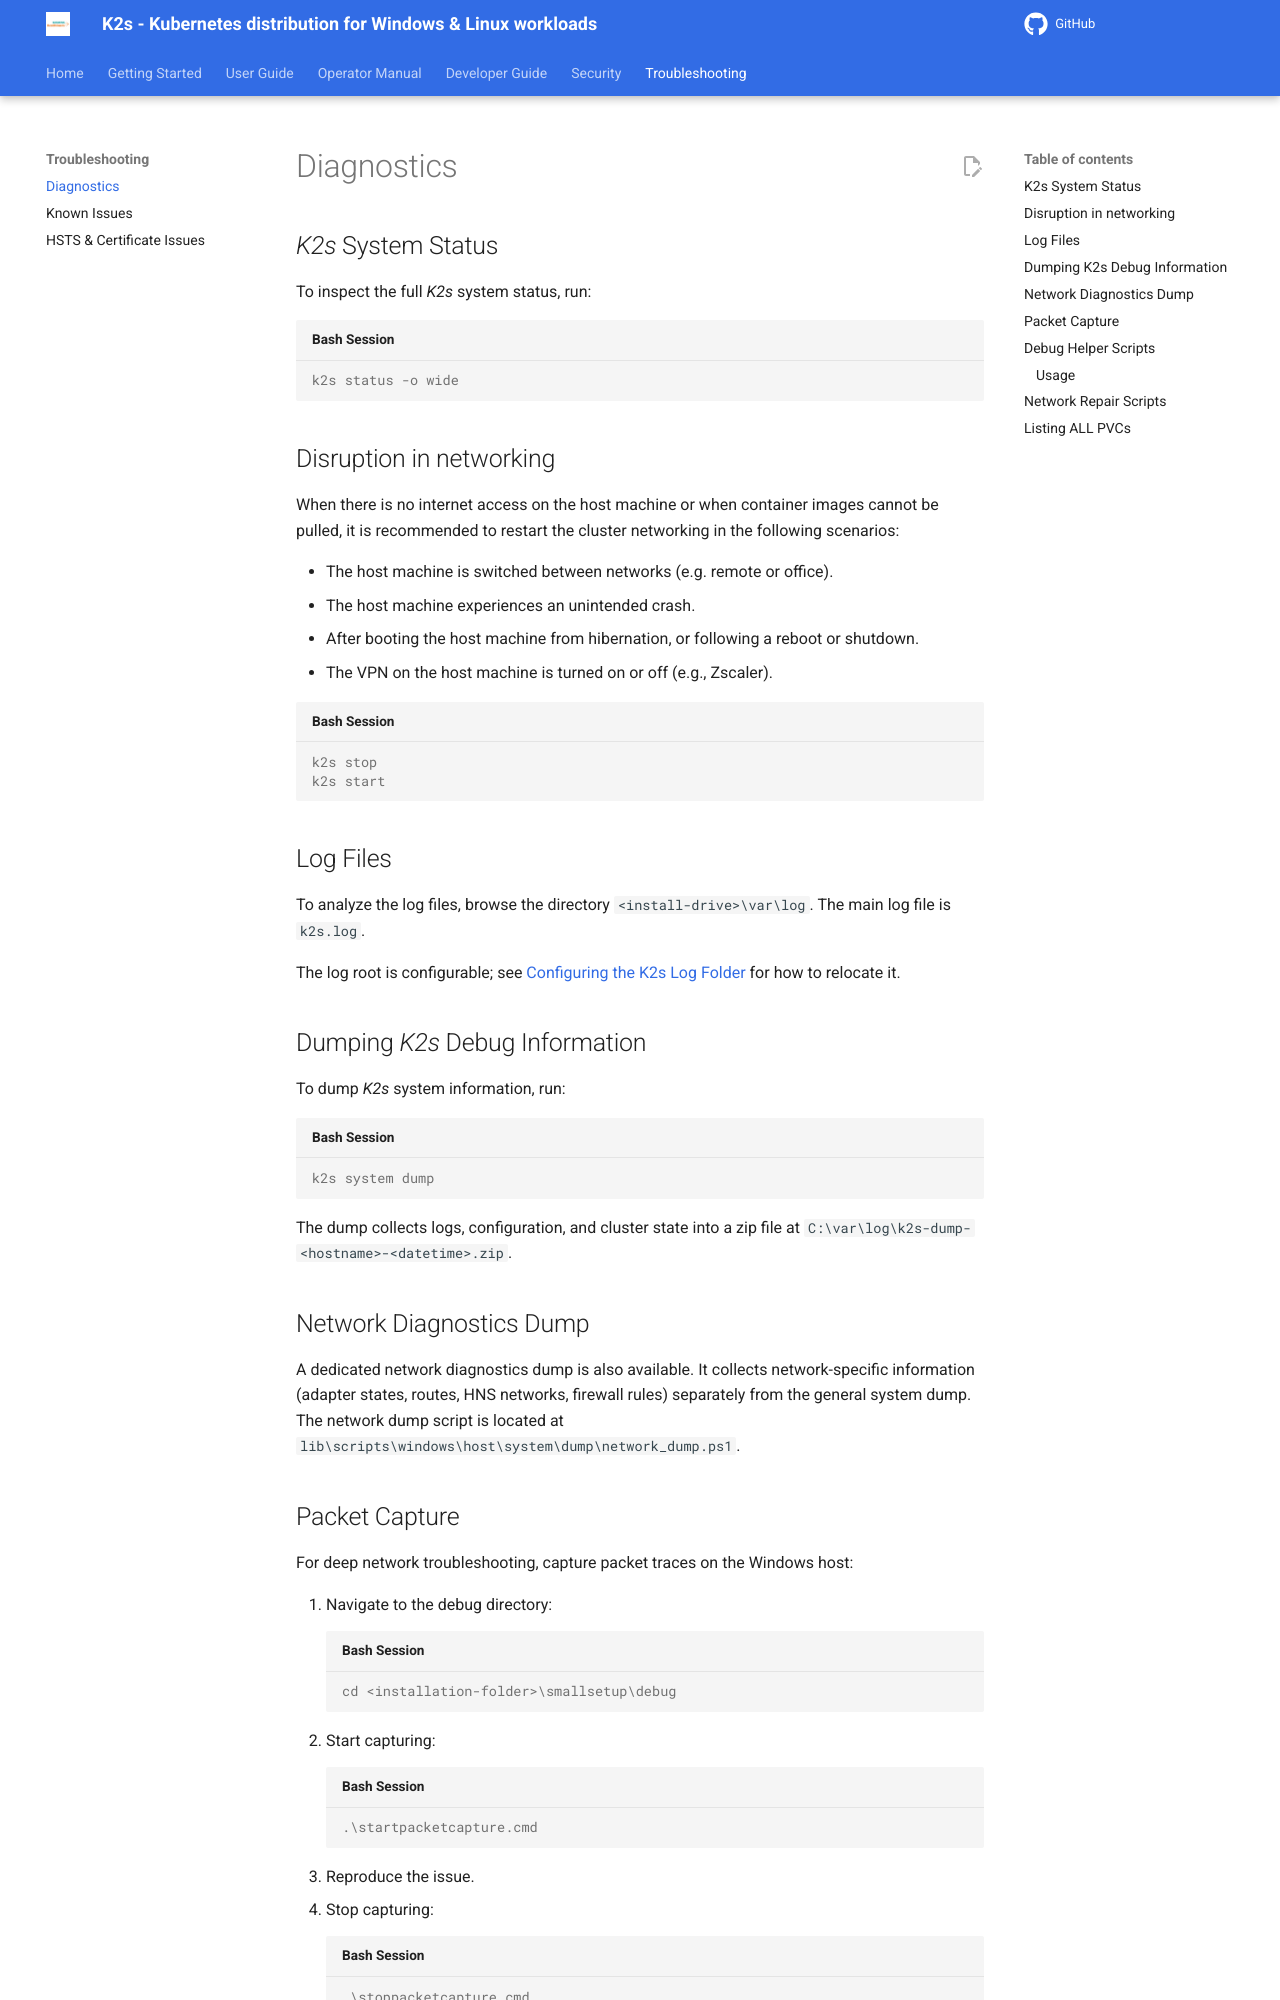

repository: Siemens-Healthineers/K2s · page: next/troubleshooting/diagnostics/index.html · generator: mkdocs

<!--
SPDX-FileCopyrightText: © 2024 The K2s Authors
SPDX-License-Identifier: MIT
-->

# Diagnostics
## *K2s* System Status
To inspect the full *K2s* system status, run:
```console
k2s status -o wide
```

## Disruption in networking
When there is no internet access on the host machine or when container images cannot be pulled, it is recommended to restart the cluster networking in the following scenarios:

- The host machine is switched between networks (e.g. remote or office).
- The host machine experiences an unintended crash.
- After booting the host machine from hibernation, or following a reboot or shutdown.
- The VPN on the host machine is turned on or off (e.g., Zscaler).

```console
k2s stop
k2s start
```

## Log Files
To analyze the log files, browse the directory `<install-drive>\var\log`. The main log file is `k2s.log`.

The log root is configurable; see [Configuring the K2s Log Folder](../op-manual/log-folder.md) for how to relocate it.

## Dumping *K2s* Debug Information
To dump *K2s* system information, run:
```console
k2s system dump
```

The dump collects logs, configuration, and cluster state into a zip file at `C:\var\log\k2s-dump-<hostname>-<datetime>.zip`.

## Network Diagnostics Dump

A dedicated network diagnostics dump is also available. It collects network-specific information (adapter states, routes, HNS networks, firewall rules) separately from the general system dump. The network dump script is located at `lib\scripts\windows\host\system\dump\network_dump.ps1`.
